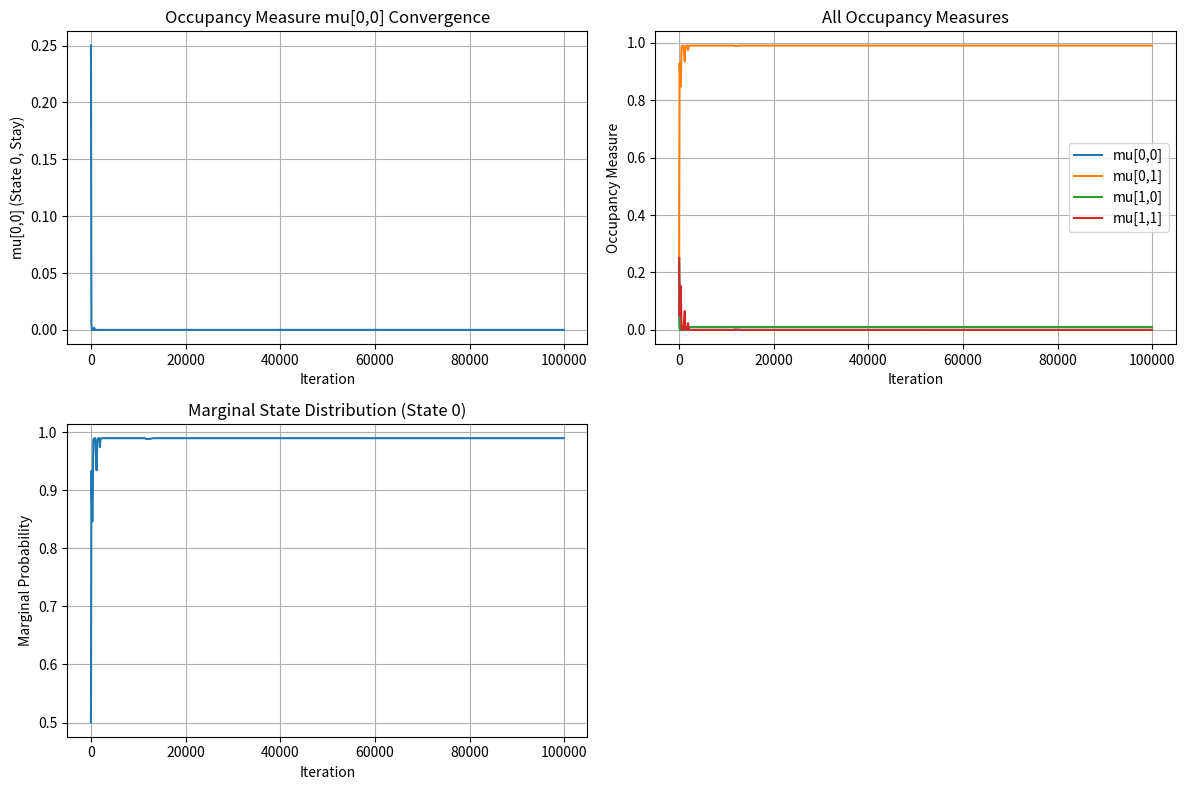

The script that saved this image:
import numpy as np
import random
import matplotlib.pyplot as plt

# Parameters
states = np.array([0, 1])
actions = np.array([0, 1])  # 0 = stay, 1 = move
N = 100000  # number of steps
phi = 500  # soft-min parameter
p = 0.01
c = 5
gamma = 0.5
tol_q = 0.1
tol_mu = 0.01
om_q = 0.85
om_mu = 0.55

# Initialize Q and mu as lists (storing history)
Q = [np.zeros((len(states), len(actions)))]
# mu[s,a] = occupancy measure (probability of being in state s and taking action a)
mu = [np.ones((len(states), len(actions))) / 4]  # Initial uniform distribution

# Track visit counts for learning rate
count = np.zeros([2, 2])

def rhosCalc(count_xa, n):
    """Calculate learning rates for Q and mu updates"""
    rhoQ = 1 / np.power(1 + count_xa, om_q)
    rhoMu = 1 / np.power(2 + n, om_mu)
    return {'q': rhoQ, 'mu': rhoMu}

def env(state, action, mu_dist):
    """Environment transition function"""
    if random.random() < p:
        newS = (state + action) % 2
    else: 
        newS = (state + action - 1) % 2
    
    # Cost depends on state and congestion at next state-action
    # Sum over all actions at next state weighted by mu
    congestion = np.sum(mu_dist[newS, :])
    cost = c * state + congestion
    return {"newState": newS, "cost": cost}

def softminAct(Q_x):
    """Select action using soft-min policy"""
    z = Q_x - np.min(Q_x)            # numerical-stability shift: identical probabilities, avoids exp() overflow
    weights = np.exp(-phi * z)
    weights = weights / np.sum(weights)
    return np.random.choice(actions, p=weights)

def getSoftminPolicy(Q_x):
    """Get soft-min policy probabilities"""
    z = Q_x - np.min(Q_x)            # numerical-stability shift: identical probabilities, avoids exp() overflow
    weights = np.exp(-phi * z)
    return weights / np.sum(weights)

def computeStateDist(mu_xa):
    """Compute marginal state distribution from (state,action) distribution"""
    return np.sum(mu_xa, axis=1)

def computeNextMu(mu_current, Q_current):
    """Compute next occupancy measure under current policy (CONTROL)"""
    mu_next = np.zeros((len(states), len(actions)))
    
    # Get marginal state distribution
    mu_state = computeStateDist(mu_current)
    
    for x in states:
        # Get policy at state x
        pi = getSoftminPolicy(Q_current[x])
        
        # For each action, compute flow into next states
        for a in actions:
            # Transitions from state x with action a
            next_state_p = (x + a) % 2
            next_state_1mp = (x + a - 1) % 2
            
            # Flow into next state-action pairs
            for a_next in actions:
                pi_next_p = getSoftminPolicy(Q_current[next_state_p])
                pi_next_1mp = getSoftminPolicy(Q_current[next_state_1mp])
                
                # Probability flow: current state -> action -> next state -> next action
                mu_next[next_state_p, a_next] += mu_state[x] * pi[a] * p * pi_next_p[a_next]
                mu_next[next_state_1mp, a_next] += mu_state[x] * pi[a] * (1 - p) * pi_next_1mp[a_next]
    
    return mu_next

# Randomly choose initial state based on initial mu
mu_state_init = computeStateDist(mu[0])
x = np.random.choice(states, p=mu_state_init)

# Iterate N times
for n in range(N):
    # Copy new Q matrix, mu distribution
    Q.append(np.copy(Q[n]))
    mu.append(np.copy(mu[n]))
    
    # Use softmin to choose next action
    a = softminAct(Q[n + 1][x])
    
    # Update counter for rho calculation
    count[x][a] += 1
    rhos = rhosCalc(count[x][a], n)
    
    # Input state, action, mu into environment
    # and receive new state and cost
    envir = env(x, a, mu[n + 1])
    
    # Update Q matrix
    Q[n + 1][x][a] += rhos['q'] * (envir["cost"] + gamma * np.min(Q[n + 1][envir["newState"]]) - Q[n + 1][x][a])
    
    # Move to next state
    x = envir["newState"]
    
    # MEAN FIELD CONTROL UPDATE: 
    # Update mu based on expected flow under current policy
    mu_expected = computeNextMu(mu[n], Q[n + 1])
    mu[n + 1] = mu[n] + rhos['mu'] * (mu_expected - mu[n])
    
    # Normalize to maintain probability distribution
    mu[n + 1] = mu[n + 1] / np.sum(mu[n + 1])

# Visualization of convergence
abridgedmu = []
for i in range(0, N, 100):
    abridgedmu.append(mu[i][0, 0])  # Track mu[state=0, action=0]

plt.figure(figsize=(12, 8))

plt.subplot(2, 2, 1)
plt.plot(list(range(0, N, 100)), abridgedmu)
plt.xlabel('Iteration')
plt.ylabel('mu[0,0] (State 0, Stay)')
plt.title('Occupancy Measure mu[0,0] Convergence')
plt.grid(True)

# Plot all mu components
plt.subplot(2, 2, 2)
for s in states:
    for a in actions:
        mu_trace = [mu[i][s, a] for i in range(0, N, 100)]
        plt.plot(list(range(0, N, 100)), mu_trace, label=f'mu[{s},{a}]')
plt.xlabel('Iteration')
plt.ylabel('Occupancy Measure')
plt.title('All Occupancy Measures')
plt.legend()
plt.grid(True)

plt.subplot(2, 2, 3)
state_dist = [computeStateDist(mu[i])[0] for i in range(0, N, 100)]
plt.plot(list(range(0, N, 100)), state_dist)
plt.xlabel('Iteration')
plt.ylabel('Marginal Probability')
plt.title('Marginal State Distribution (State 0)')
plt.grid(True)

plt.tight_layout()
plt.show()

print("\nFinal Q-table:")
print(Q[-1])
print("\nFinal occupancy measure mu:")
print(mu[-1])
print("\nMarginal state distribution:")
print(computeStateDist(mu[-1]))
print("\nFinal policies:")
for s in states:
    pi = getSoftminPolicy(Q[-1][s])
    print(f"State {s}: stay={pi[0]:.4f}, move={pi[1]:.4f}")
    
